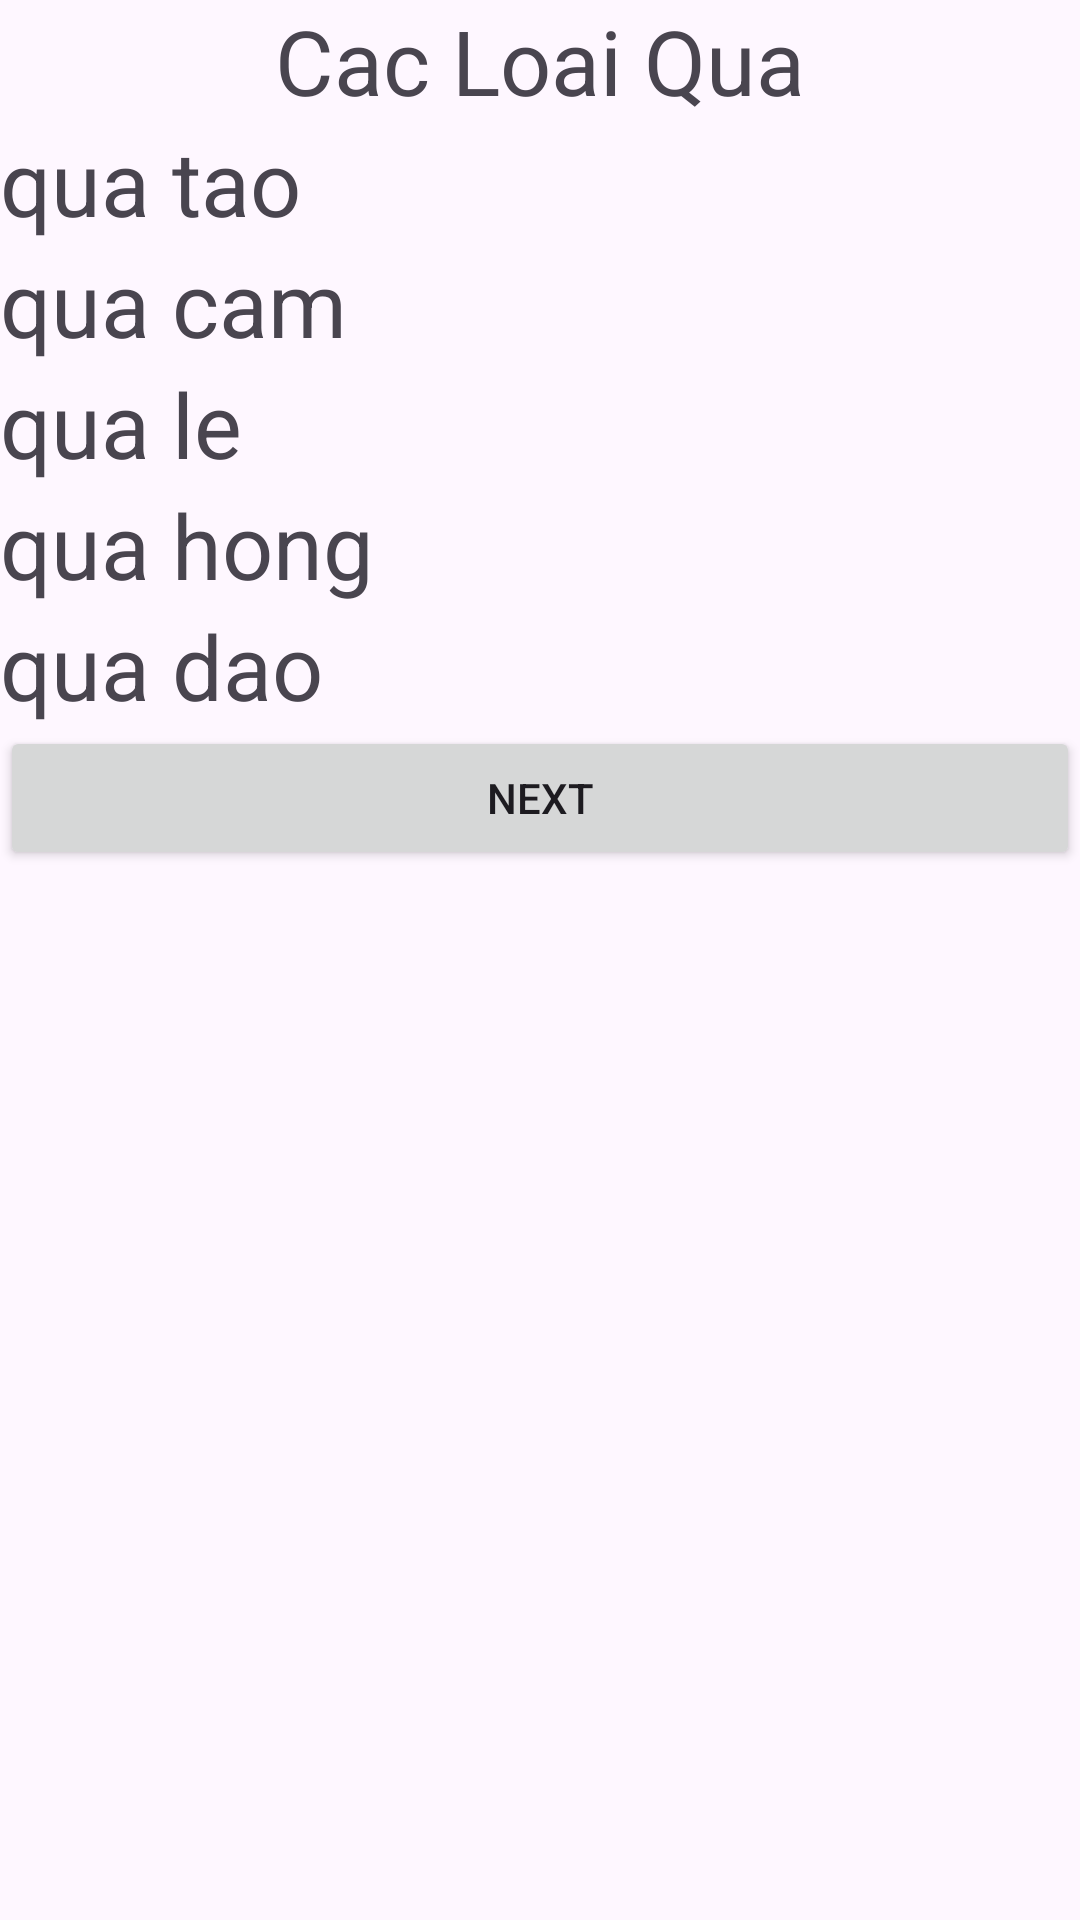

Here is an Android app screen rendered from its layout file. Give the layout XML and the strings, colors and styles it references.
<!-- AndroidManifest.xml: application theme Theme.Ontap_dethithu -->
<!-- res/layout/activity_monitor3.xml -->
<?xml version="1.0" encoding="utf-8"?>
<LinearLayout xmlns:android="http://schemas.android.com/apk/res/android"
    xmlns:app="http://schemas.android.com/apk/res-auto"
    xmlns:tools="http://schemas.android.com/tools"
    android:id="@+id/main"
    android:layout_width="match_parent"
    android:layout_height="match_parent"
    android:orientation="vertical"
    tools:context=".monitor3">
    <TextView
        android:layout_width="match_parent"
        android:layout_height="wrap_content"
        android:text="Cac Loai Qua"
        android:gravity="center"
        android:textSize="30sp"/>
    <TextView
        android:id="@+id/qua1"
        android:layout_width="match_parent"
        android:layout_height="wrap_content"
        android:text="qua tao"
        android:textSize="30sp"/>
    <TextView
        android:id="@+id/qua2"
        android:layout_width="match_parent"
        android:layout_height="wrap_content"
        android:text="qua cam"
        android:textSize="30sp"/>
    <TextView
        android:id="@+id/qua3"
        android:layout_width="match_parent"
        android:layout_height="wrap_content"
        android:text="qua le"
        android:textSize="30sp"/>
    <TextView
        android:id="@+id/qua4"
        android:layout_width="match_parent"
        android:layout_height="wrap_content"
        android:text="qua hong"
        android:textSize="30sp"/>
    <TextView
        android:id="@+id/qua5"
        android:layout_width="match_parent"
        android:layout_height="wrap_content"
        android:text="qua dao"
        android:textSize="30sp"/>
    <Button
        android:layout_width="match_parent"
        android:layout_height="wrap_content"
        android:text="Next"
        android:id="@+id/btnnext3"/>

</LinearLayout>
<!-- resources referenced by this layout -->
<resources>
  <style name="Theme.Ontap_dethithu" parent="Base.Theme.Ontap_dethithu" />
  <style name="Base.Theme.Ontap_dethithu" parent="Theme.Material3.DayNight.NoActionBar">
          
          
      </style>
</resources>
